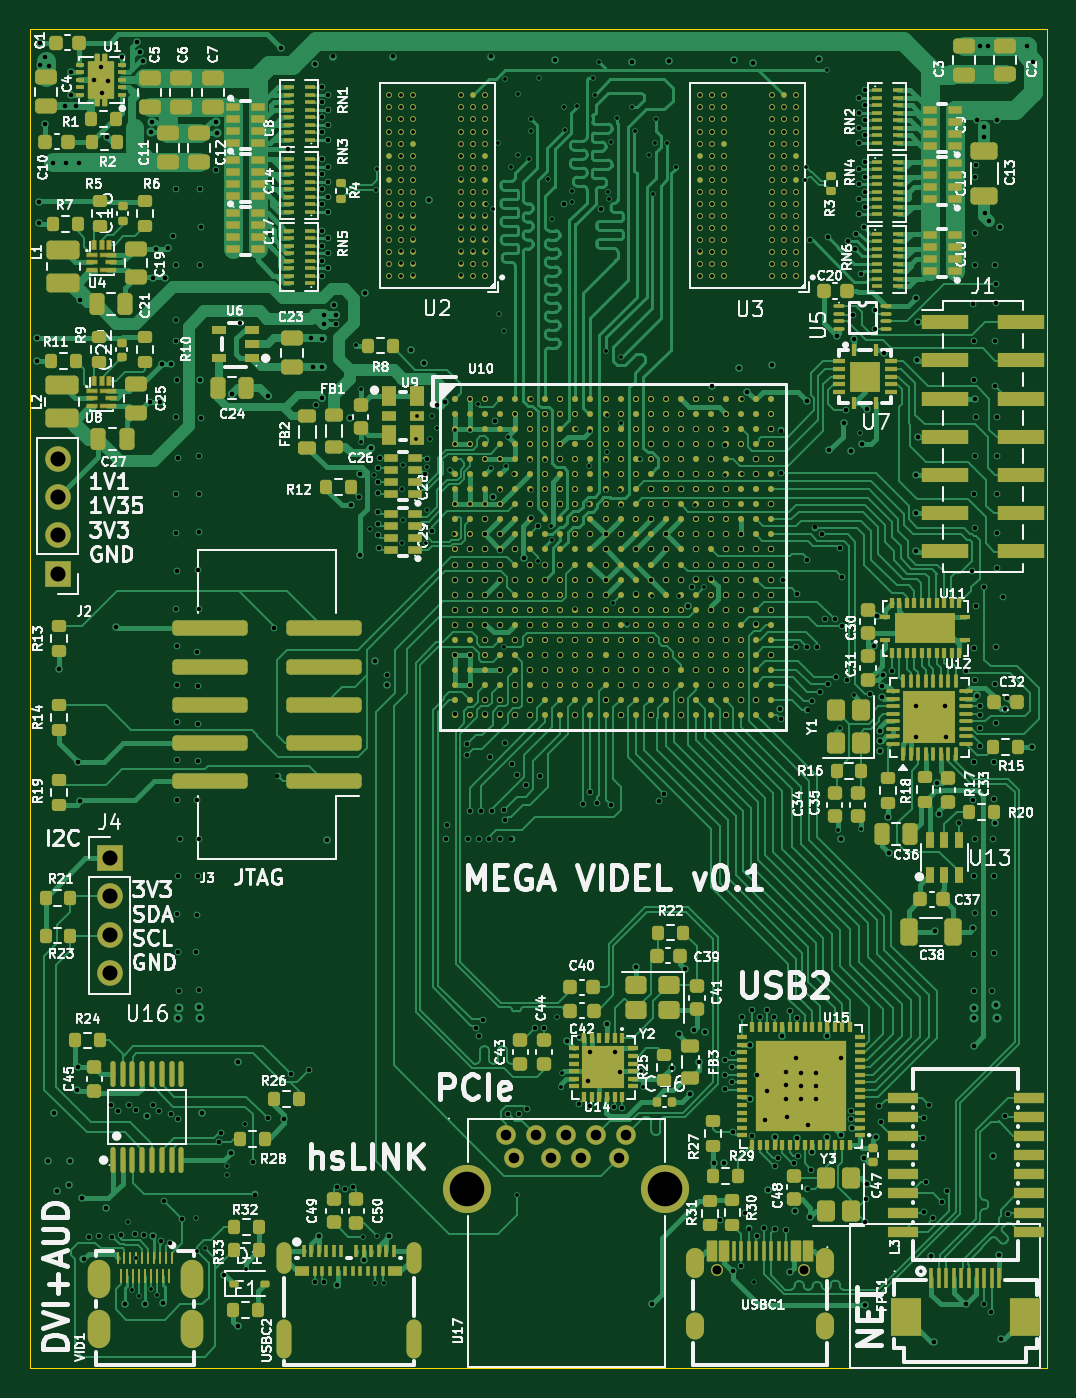
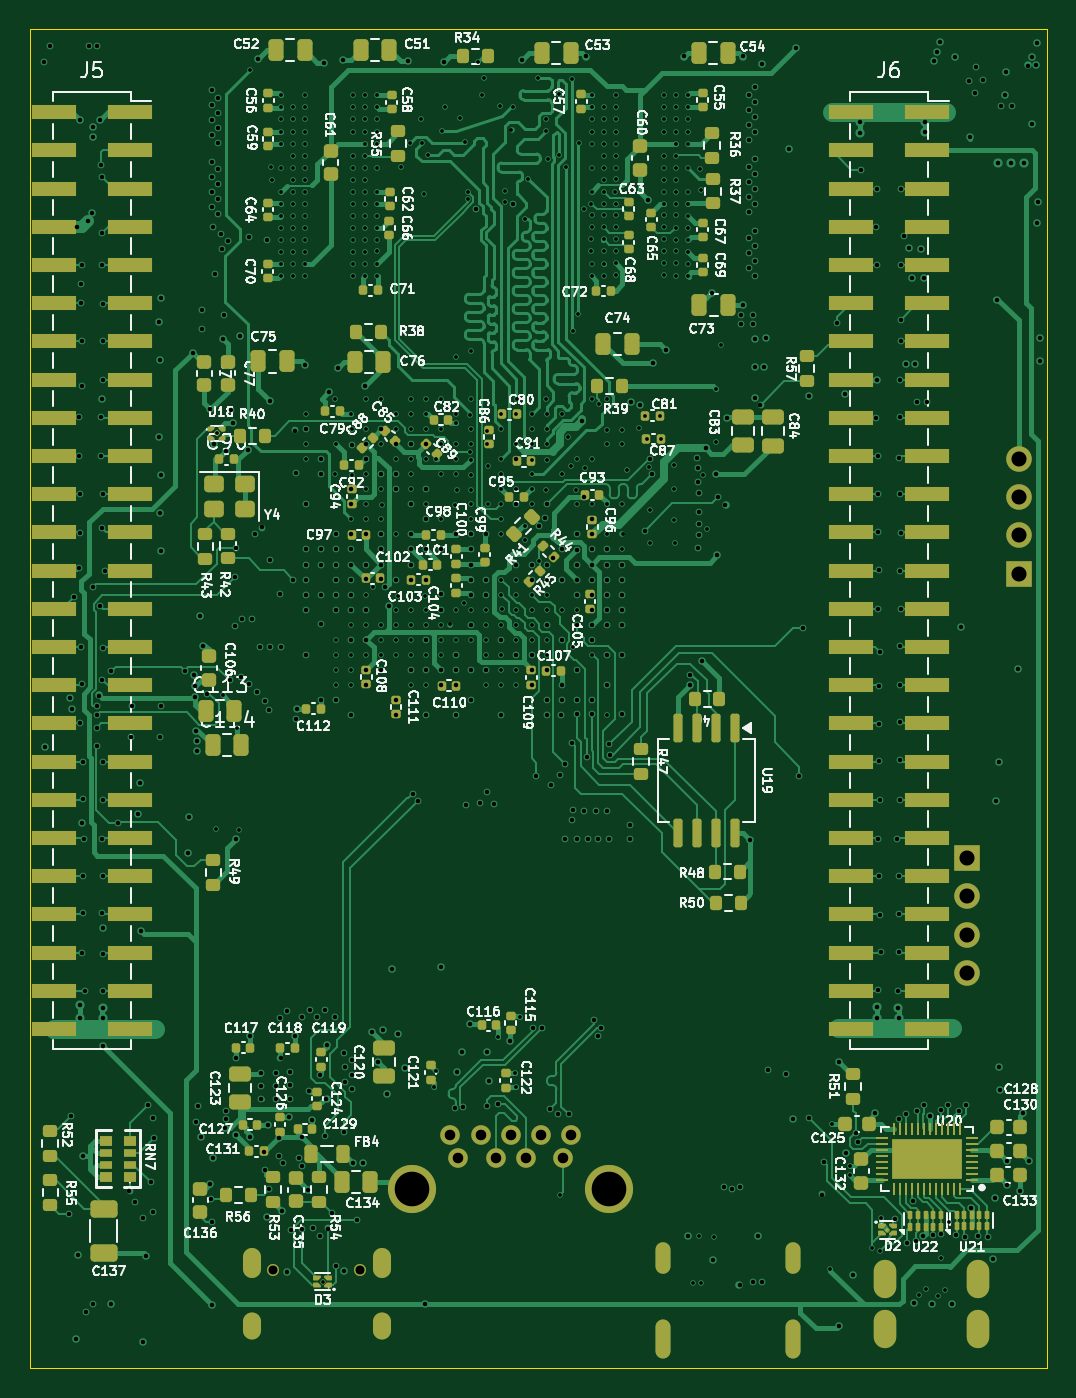
Circuit board: 19 layer files. Board 67.6 x 89.0 mm.
- bottom_copper: mega_videl-CuBottom.gbr (180153 bytes)
- inner_copper: mega_videl-CuIn1.gbr (863432 bytes)
- inner_copper: mega_videl-CuIn2.gbr (129618 bytes)
- inner_copper: mega_videl-CuIn3.gbr (863432 bytes)
- inner_copper: mega_videl-CuIn4.gbr (1455981 bytes)
- inner_copper: mega_videl-CuIn5.gbr (129999 bytes)
- inner_copper: mega_videl-CuIn6.gbr (863432 bytes)
- inner_copper: mega_videl-CuIn7.gbr (81000 bytes)
- inner_copper: mega_videl-CuIn8.gbr (863432 bytes)
- top_copper: mega_videl-CuTop.gbr (293062 bytes)
- outline: mega_videl-EdgeCuts.gbr (630 bytes)
- bottom_mask: mega_videl-MaskBottom.gbr (22434 bytes)
- top_mask: mega_videl-MaskTop.gbr (45404 bytes)
- drill: mega_videl-NPTH.drl (273 bytes)
- drill: mega_videl-PTH.drl (20952 bytes)
- paste: mega_videl-PasteBottom.gbr (21121 bytes)
- paste: mega_videl-PasteTop.gbr (44202 bytes)
- bottom_silk: mega_videl-SilkBottom.gbr (303636 bytes)
- top_silk: mega_videl-SilkTop.gbr (296157 bytes)

=== bottom_copper: mega_videl-CuBottom.gbr (180153 bytes, source omitted) ===
=== inner_copper: mega_videl-CuIn1.gbr (863432 bytes, source omitted) ===
=== inner_copper: mega_videl-CuIn2.gbr (129618 bytes, source omitted) ===
=== inner_copper: mega_videl-CuIn3.gbr (863432 bytes, source omitted) ===
=== inner_copper: mega_videl-CuIn4.gbr (1455981 bytes, source omitted) ===
=== inner_copper: mega_videl-CuIn5.gbr (129999 bytes, source omitted) ===
=== inner_copper: mega_videl-CuIn6.gbr (863432 bytes, source omitted) ===
=== inner_copper: mega_videl-CuIn7.gbr (81000 bytes, source omitted) ===
=== inner_copper: mega_videl-CuIn8.gbr (863432 bytes, source omitted) ===
=== top_copper: mega_videl-CuTop.gbr (293062 bytes, source omitted) ===
=== outline: mega_videl-EdgeCuts.gbr ===
%TF.GenerationSoftware,KiCad,Pcbnew,10.0.6*%
%TF.CreationDate,2026-09-26T22:51:40+02:00*%
%TF.ProjectId,mega_videl,6d656761-5f76-4696-9465-6c2e6b696361,rev?*%
%TF.SameCoordinates,Original*%
%TF.FileFunction,Profile,NP*%
%FSLAX46Y46*%
G04 Gerber Fmt 4.6, Leading zero omitted, Abs format (unit mm)*
G04 Created by KiCad (PCBNEW 10.0.6) date 2026-09-26 22:51:40*
%MOMM*%
%LPD*%
G01*
G04 APERTURE LIST*
%TA.AperFunction,Profile*%
%ADD10C,0.050000*%
%TD*%
G04 APERTURE END LIST*
D10*
X29500000Y-24000000D02*
X97100000Y-24000000D01*
X97100000Y-113000000D01*
X29500000Y-113000000D01*
X29500000Y-24000000D01*
M02*

=== bottom_mask: mega_videl-MaskBottom.gbr (22434 bytes, source omitted) ===
=== top_mask: mega_videl-MaskTop.gbr (45404 bytes, source omitted) ===
=== drill: mega_videl-NPTH.drl ===
M48
; DRILL file KiCad 10.0.6 date 2026-09-26T22:51:40
; FORMAT={-:-/ absolute / inch / decimal}
; #@! TF.CreationDate,2026-09-26T22:51:40+02:00
; #@! TF.GenerationSoftware,Kicad,Pcbnew,10.0.6
; #@! TF.FileFunction,NonPlated,1,10,NPTH
FMAT,2
INCH
%
G90
G05
M30

=== drill: mega_videl-PTH.drl (20952 bytes, source omitted) ===
=== paste: mega_videl-PasteBottom.gbr (21121 bytes, source omitted) ===
=== paste: mega_videl-PasteTop.gbr (44202 bytes, source omitted) ===
=== bottom_silk: mega_videl-SilkBottom.gbr (303636 bytes, source omitted) ===
=== top_silk: mega_videl-SilkTop.gbr (296157 bytes, source omitted) ===
